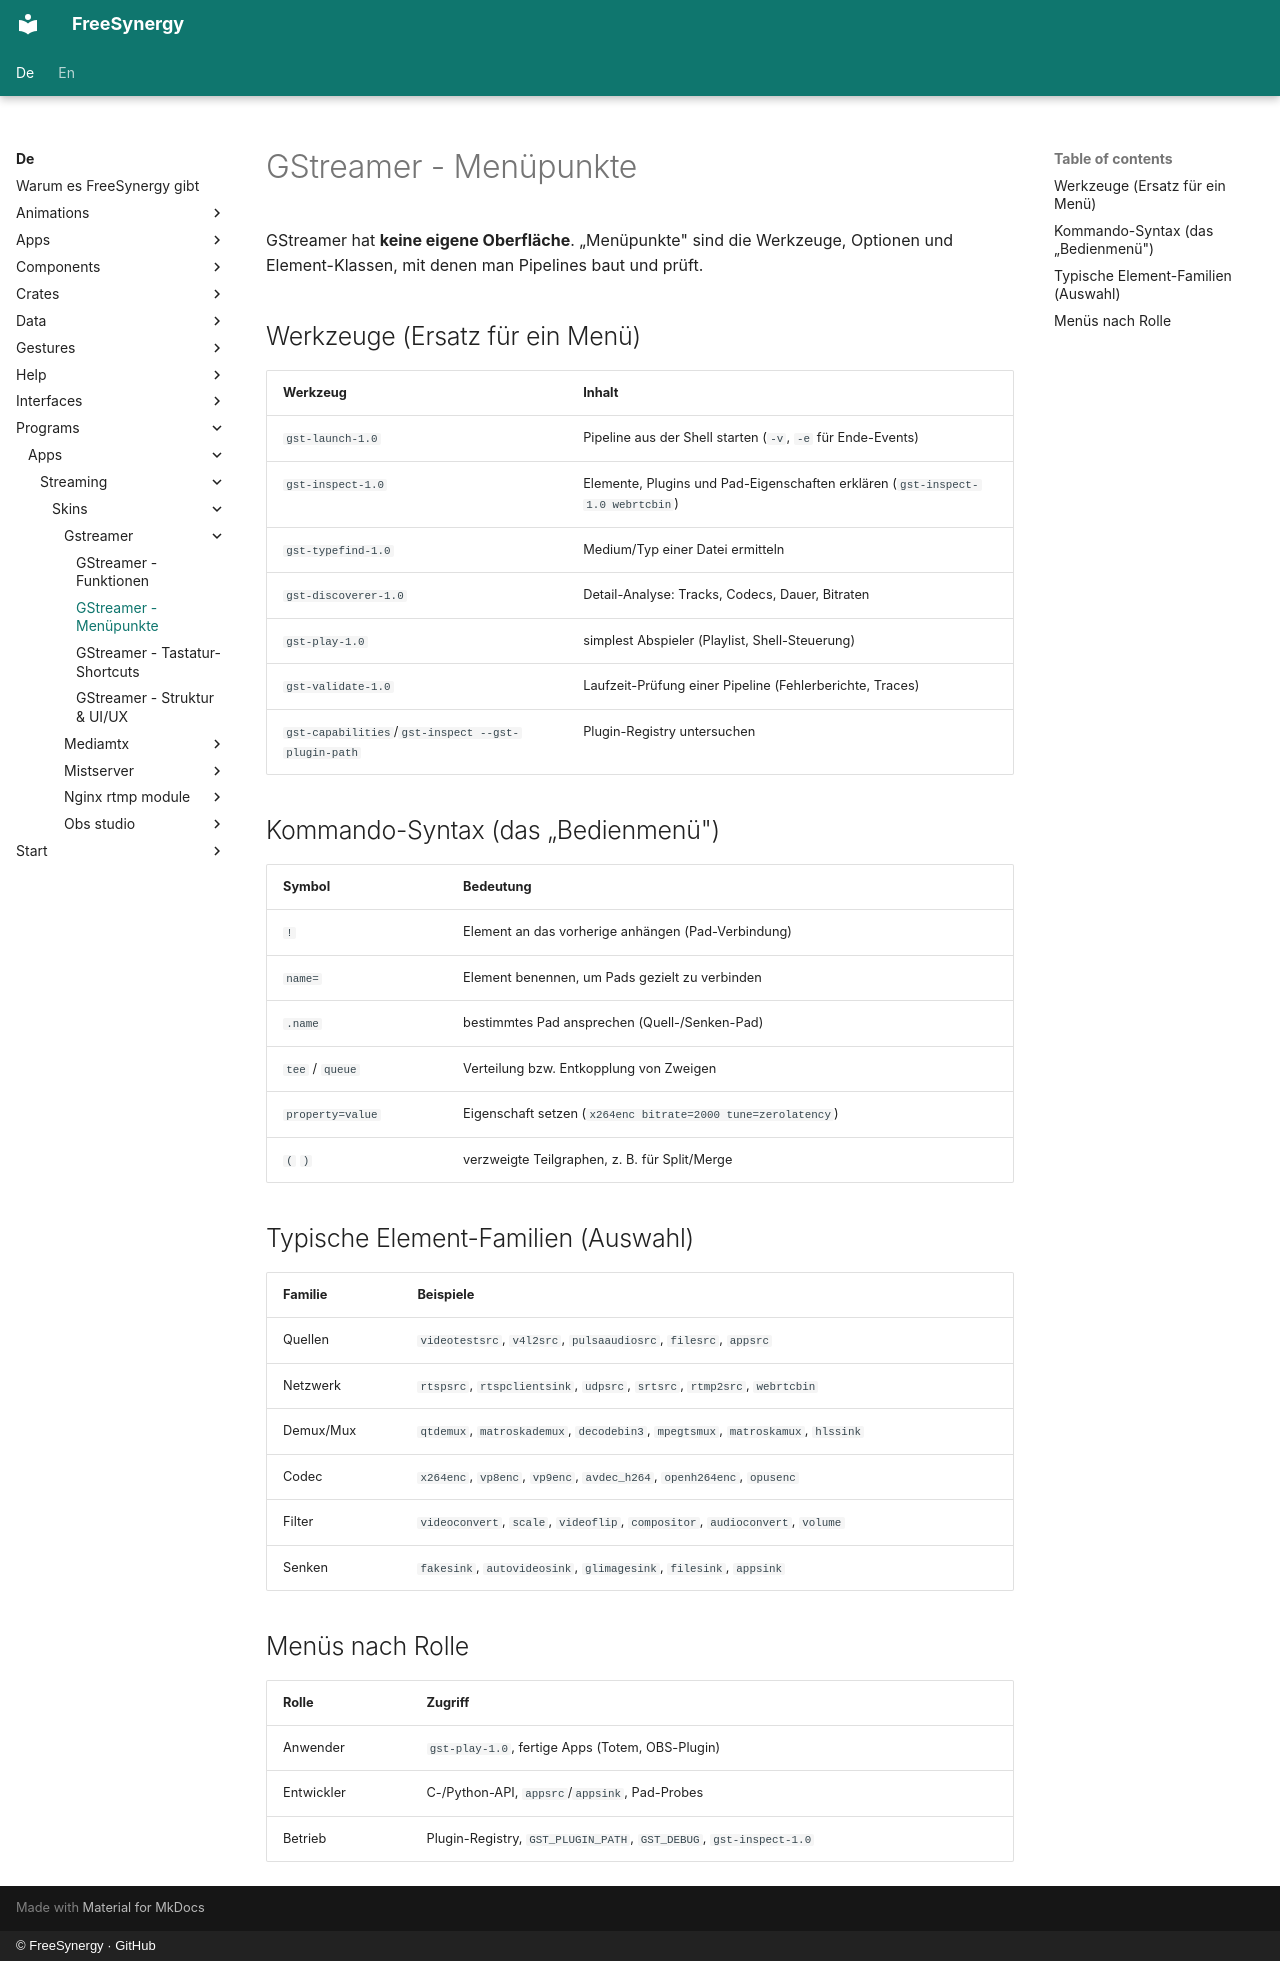

repository: FreeSynergy/fs-documentation · page: de/programs/apps/streaming/skins/gstreamer/menu/index.html · generator: mkdocs · copyright: © FreeSynergy · GitHub

# GStreamer - Menüpunkte

GStreamer hat **keine eigene Oberfläche**. „Menüpunkte" sind die Werkzeuge, Optionen und Element-Klassen, mit denen man Pipelines baut und prüft.

## Werkzeuge (Ersatz für ein Menü)

| Werkzeug | Inhalt |
|----------|--------|
| `gst-launch-1.0` | Pipeline aus der Shell starten (`-v`, `-e` für Ende-Events) |
| `gst-inspect-1.0` | Elemente, Plugins und Pad-Eigenschaften erklären (`gst-inspect-1.0 webrtcbin`) |
| `gst-typefind-1.0` | Medium/Typ einer Datei ermitteln |
| `gst-discoverer-1.0` | Detail-Analyse: Tracks, Codecs, Dauer, Bitraten |
| `gst-play-1.0` | simplest Abspieler (Playlist, Shell-Steuerung) |
| `gst-validate-1.0` | Laufzeit-Prüfung einer Pipeline (Fehlerberichte, Traces) |
| `gst-capabilities`/`gst-inspect --gst-plugin-path` | Plugin-Registry untersuchen |

## Kommando-Syntax (das „Bedienmenü")

| Symbol | Bedeutung |
|--------|-----------|
| `!` | Element an das vorherige anhängen (Pad-Verbindung) |
| `name=` | Element benennen, um Pads gezielt zu verbinden |
| `.name` | bestimmtes Pad ansprechen (Quell-/Senken-Pad) |
| `tee` / `queue` | Verteilung bzw. Entkopplung von Zweigen |
| `property=value` | Eigenschaft setzen (`x264enc bitrate=2000 tune=zerolatency`) |
| `(` `)` | verzweigte Teilgraphen, z. B. für Split/Merge |

## Typische Element-Familien (Auswahl)

| Familie | Beispiele |
|---------|-----------|
| Quellen | `videotestsrc`, `v4l2src`, `pulsaaudiosrc`, `filesrc`, `appsrc` |
| Netzwerk | `rtspsrc`, `rtspclientsink`, `udpsrc`, `srtsrc`, `rtmp2src`, `webrtcbin` |
| Demux/Mux | `qtdemux`, `matroskademux`, `decodebin3`, `mpegtsmux`, `matroskamux`, `hlssink` |
| Codec | `x264enc`, `vp8enc`, `vp9enc`, `avdec_h264`, `openh264enc`, `opusenc` |
| Filter | `videoconvert`, `scale`, `videoflip`, `compositor`, `audioconvert`, `volume` |
| Senken | `fakesink`, `autovideosink`, `glimagesink`, `filesink`, `appsink` |

## Menüs nach Rolle

| Rolle | Zugriff |
|-------|---------|
| Anwender | `gst-play-1.0`, fertige Apps (Totem, OBS-Plugin) |
| Entwickler | C-/Python-API, `appsrc`/`appsink`, Pad-Probes |
| Betrieb | Plugin-Registry, `GST_PLUGIN_PATH`, `GST_DEBUG`, `gst-inspect-1.0` |
